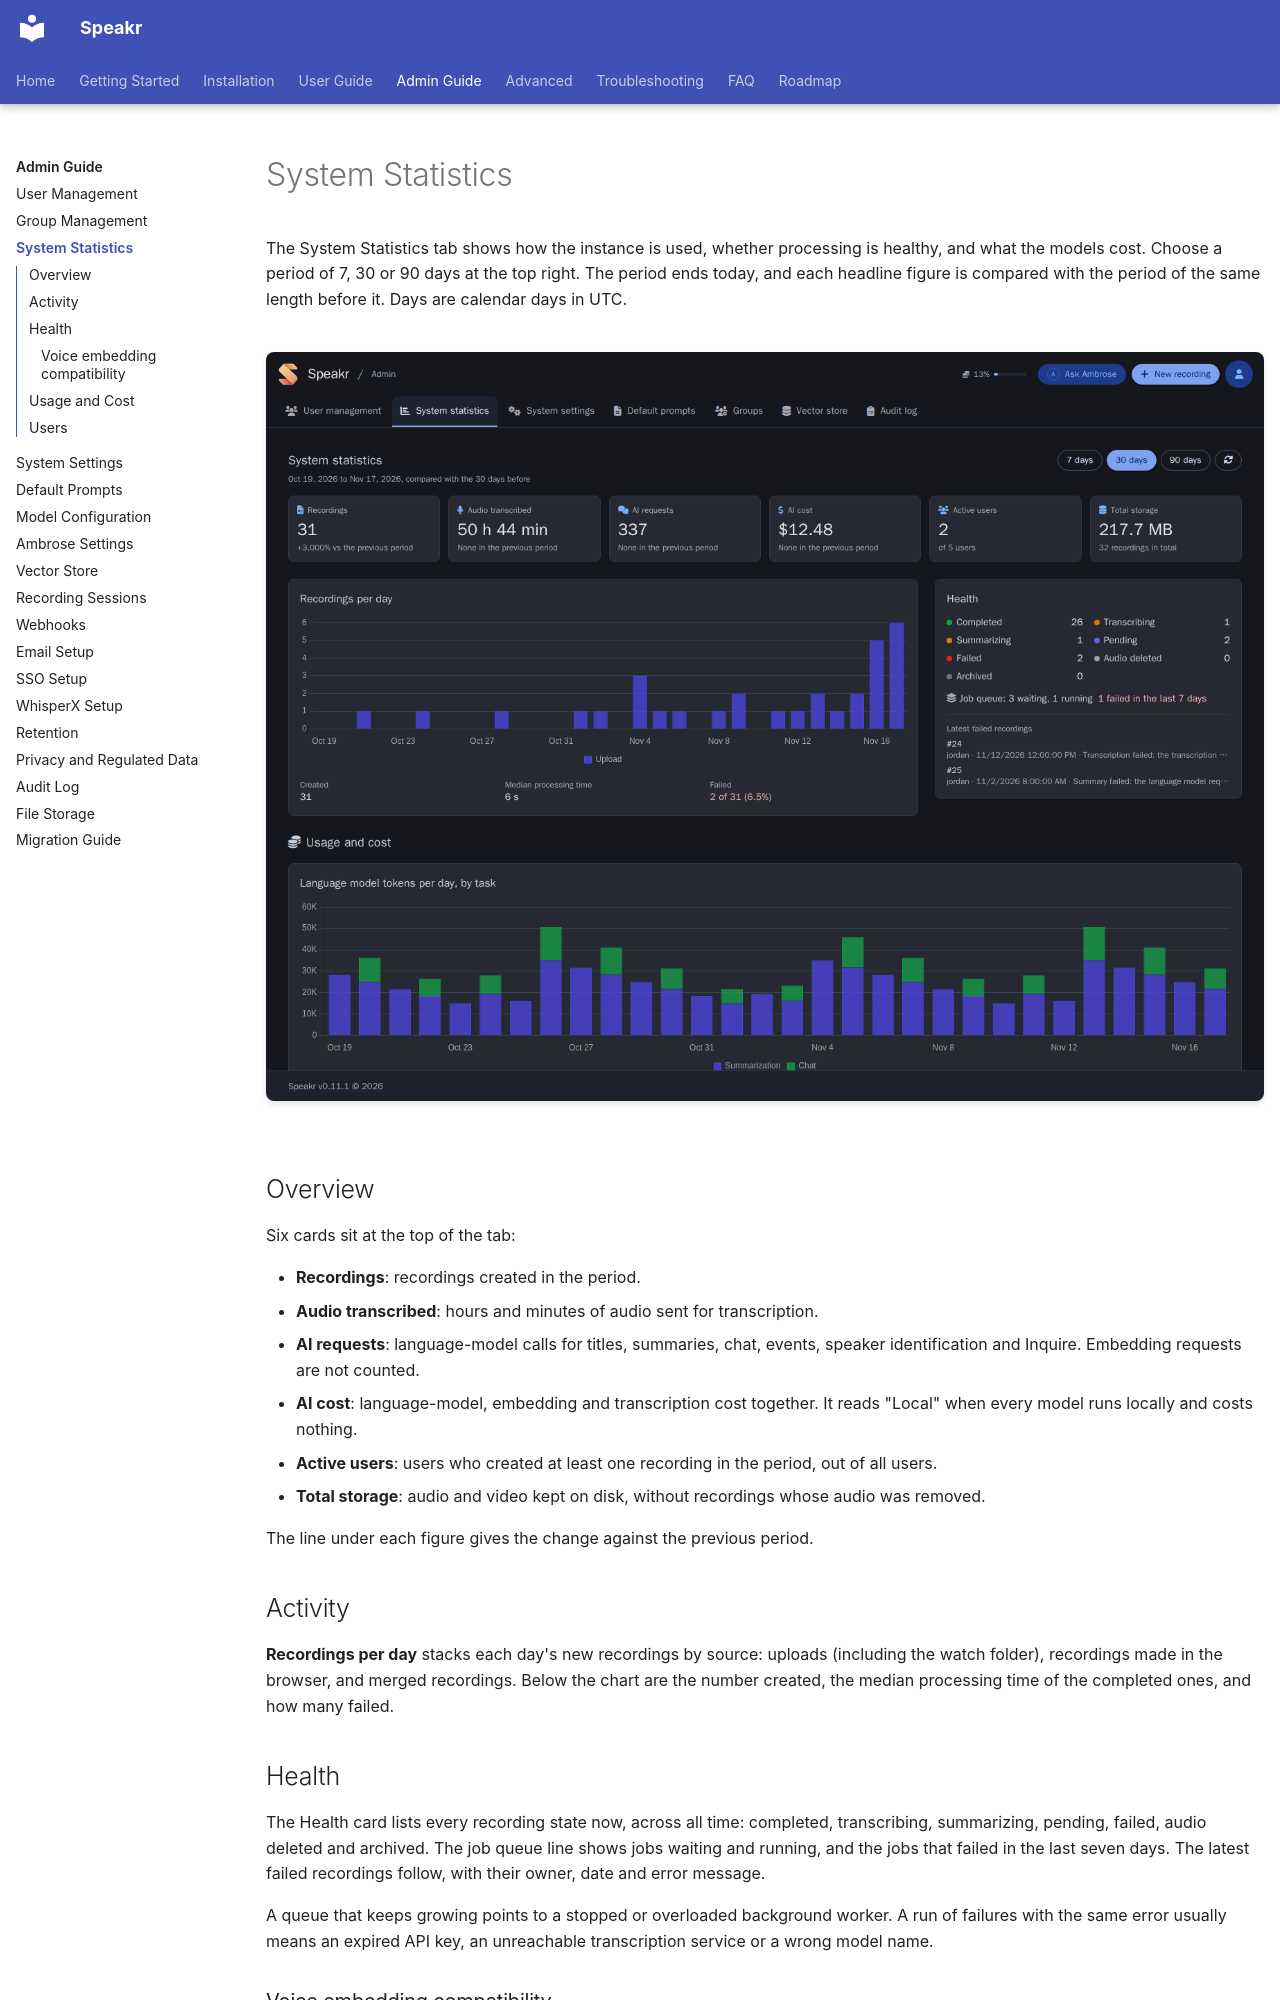

repository: murtaza-nasir/speakr · page: admin-guide/statistics/index.html · generator: mkdocs

# System Statistics

The System Statistics tab shows how the instance is used, whether processing is healthy, and what the models cost. Choose a period of 7, 30 or 90 days at the top right. The period ends today, and each headline figure is compared with the period of the same length before it. Days are calendar days in UTC.

![System Statistics](../assets/images/screenshots/admin-statistics.png)

## Overview

Six cards sit at the top of the tab:

- **Recordings**: recordings created in the period.
- **Audio transcribed**: hours and minutes of audio sent for transcription.
- **AI requests**: language-model calls for titles, summaries, chat, events, speaker identification and Inquire. Embedding requests are not counted.
- **AI cost**: language-model, embedding and transcription cost together. It reads "Local" when every model runs locally and costs nothing.
- **Active users**: users who created at least one recording in the period, out of all users.
- **Total storage**: audio and video kept on disk, without recordings whose audio was removed.

The line under each figure gives the change against the previous period.

## Activity

**Recordings per day** stacks each day's new recordings by source: uploads (including the watch folder), recordings made in the browser, and merged recordings. Below the chart are the number created, the median processing time of the completed ones, and how many failed.

## Health

The Health card lists every recording state now, across all time: completed, transcribing, summarizing, pending, failed, audio deleted and archived. The job queue line shows jobs waiting and running, and the jobs that failed in the last seven days. The latest failed recordings follow, with their owner, date and error message.

A queue that keeps growing points to a stopped or overloaded background worker. A run of failures with the same error usually means an expired API key, an unreachable transcription service or a wrong model name.

### Voice embedding compatibility

This card checks that the transcription backend still produces voice embeddings that match the stored voice profiles. It sends a short bundled clip and compares the result with a reference. The check runs at startup; **Check now** runs it again. **Voice spaces** lists one space per embedding model seen, with its dimensions, samples and calibrated threshold. Profiles are compared only within their own space, so switching back to an earlier backend brings its profiles back. **Re-baseline** discards the reference and cannot be undone.
